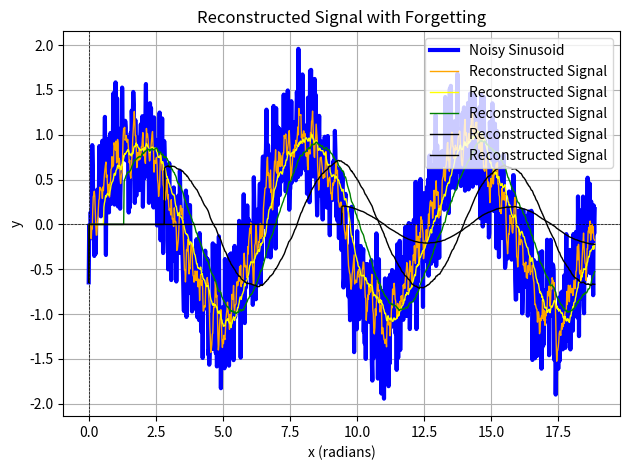

The script that saved this image:
import numpy as np
import matplotlib.pyplot as plt

# Ustawienia
x = np.linspace(0, 6 * np.pi, 1000)  # Zakres od 0 do 2pi
y = np.sin(x)  # Sinusoid

# Generowanie szumu o rozkładzie trójkątnym
noise = np.random.triangular(left=-1, mode=0, right=1, size=x.shape)

# Dodanie szumu do sinusoidy
y_noisy = y + noise

# Głębokość zapominania
H = 30

# Wyciąganie średniej z punktów o głębokości H
def reconstruct_signal(y_noisy, H):
    reconstructed = np.zeros_like(y_noisy)
    reconstructed[0] = y_noisy[0]

    for i in range(1, len(y_noisy)):
        reconstructed[i] = sum(y_noisy[i-(H):i])/H

    return reconstructed

y_reconstructed_5 = reconstruct_signal(y_noisy,5)
y_reconstructed_30 = reconstruct_signal(y_noisy,30)
y_reconstructed_70 = reconstruct_signal(y_noisy,70)
y_reconstructed_150 = reconstruct_signal(y_noisy,150)
y_reconstructed_500 = reconstruct_signal(y_noisy,500)

# Rysowanie wykresu
plt.plot(x, y_noisy, label='Noisy Sinusoid', color='blue', linewidth=3)
plt.plot(x, y_reconstructed_5, label='Reconstructed Signal', color='orange', linewidth=1)
plt.plot(x, y_reconstructed_30, label='Reconstructed Signal', color='yellow', linewidth=1)
plt.plot(x, y_reconstructed_70, label='Reconstructed Signal', color='green', linewidth=1)
plt.plot(x, y_reconstructed_150, label='Reconstructed Signal', color='black', linewidth=1)
plt.plot(x, y_reconstructed_500, label='Reconstructed Signal', color='black', linewidth=1)
plt.title('Reconstructed Signal with Forgetting')
plt.xlabel('x (radians)')
plt.ylabel('y')
plt.axhline(0, color='black', linewidth=0.5, linestyle='--')
plt.axvline(0, color='black', linewidth=0.5, linestyle='--')
plt.legend()
plt.grid()

plt.tight_layout()
plt.show()
